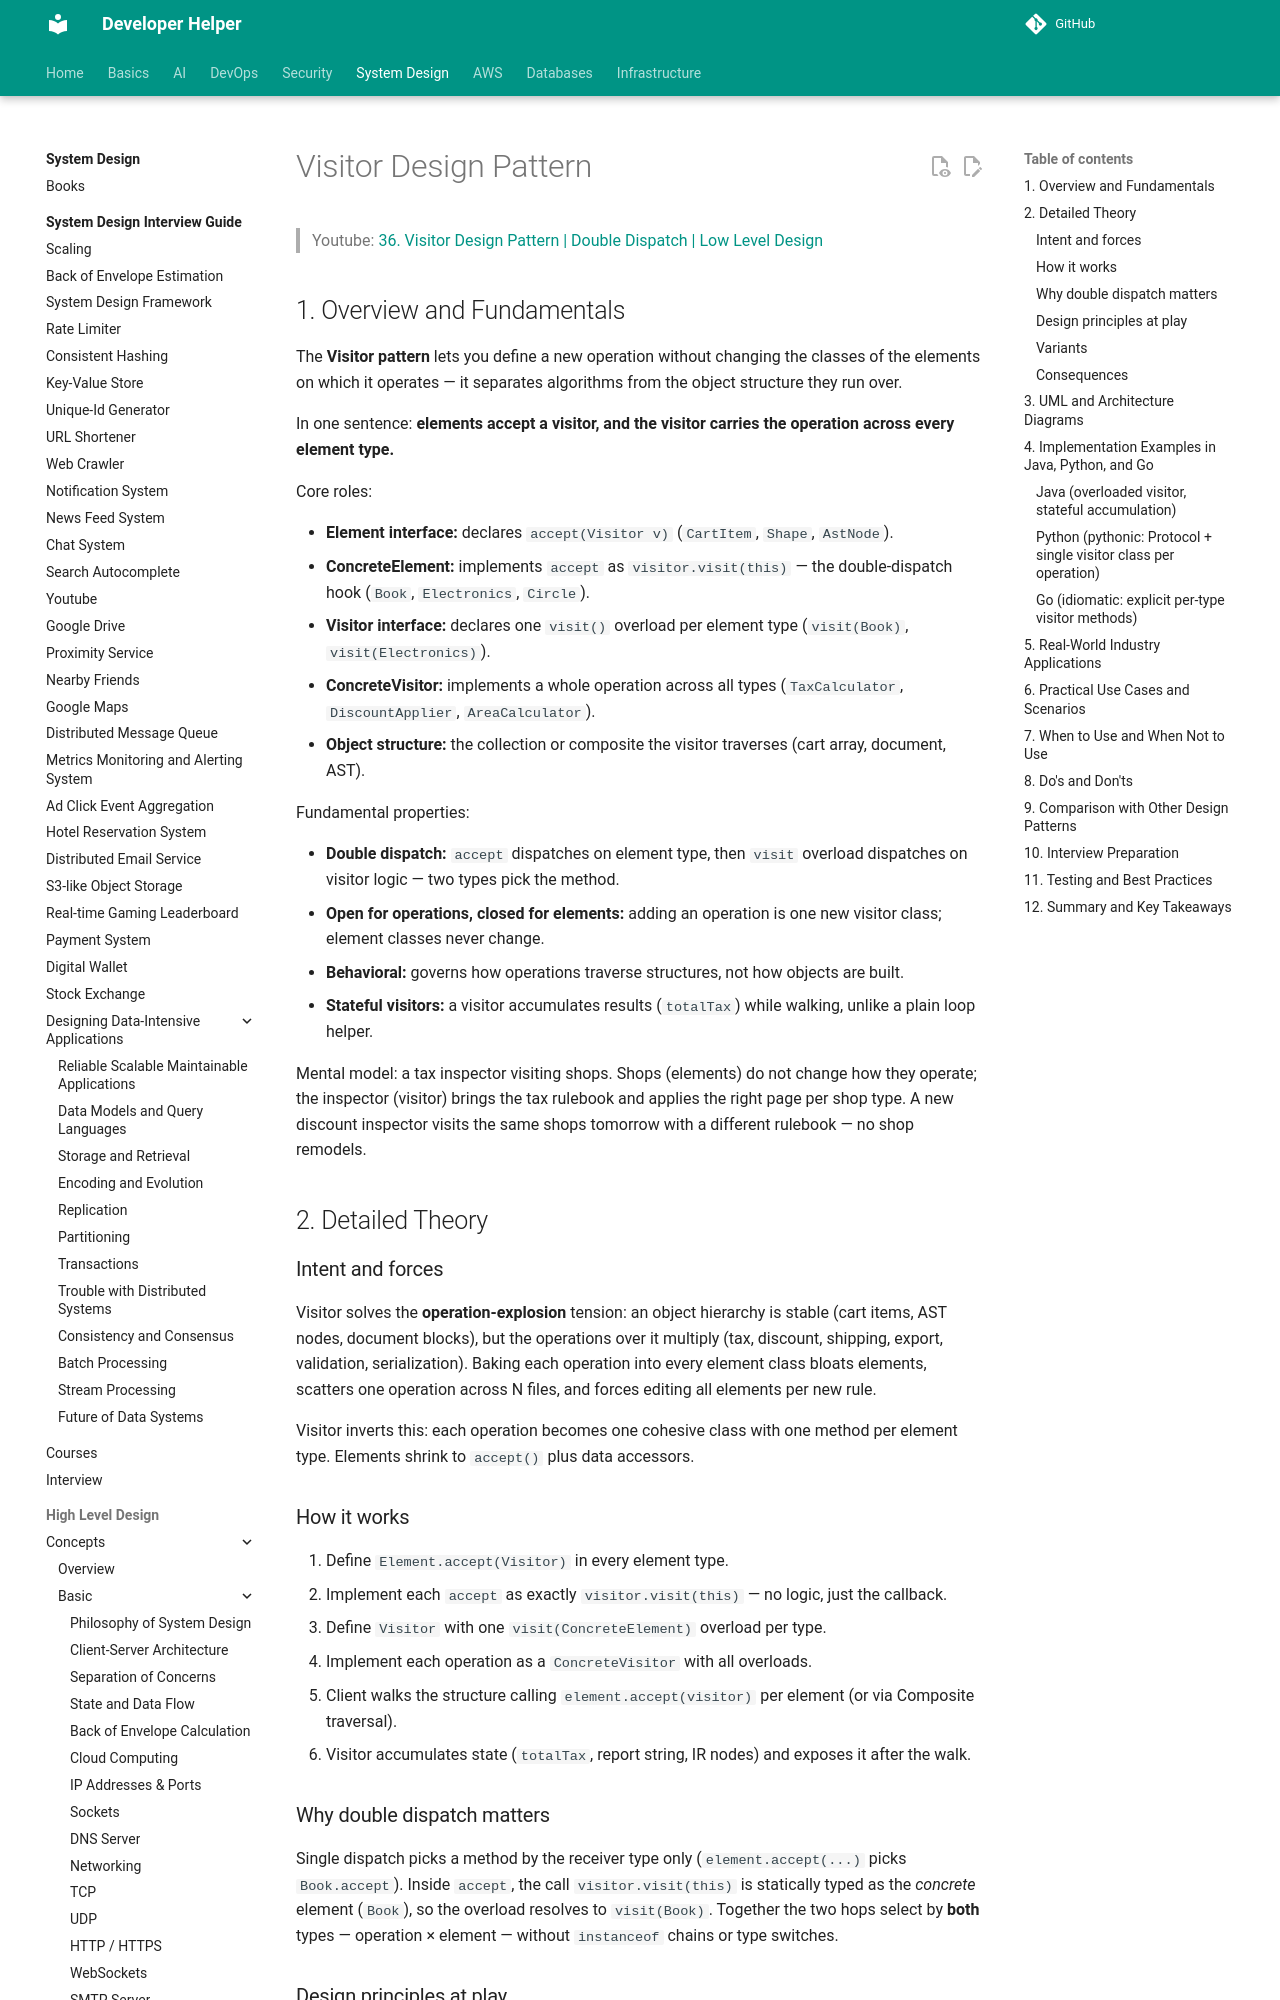

repository: abhishekghoshh/developer-helper · page: system-design/low-level/design-pattern/behavioral/visitor/index.html · generator: mkdocs

# Visitor Design Pattern

> Youtube: [36. Visitor Design Pattern | Double Dispatch | Low Level Design](https://www.youtube.com/watch?v=pDsz-AuFO0g)

## 1. Overview and Fundamentals

The **Visitor pattern** lets you define a new operation without changing the classes of the elements on which it operates — it separates algorithms from the object structure they run over.

In one sentence: **elements accept a visitor, and the visitor carries the operation across every element type.**

Core roles:

- **Element interface:** declares `accept(Visitor v)` (`CartItem`, `Shape`, `AstNode`).
- **ConcreteElement:** implements `accept` as `visitor.visit(this)` — the double-dispatch hook (`Book`, `Electronics`, `Circle`).
- **Visitor interface:** declares one `visit()` overload per element type (`visit(Book)`, `visit(Electronics)`).
- **ConcreteVisitor:** implements a whole operation across all types (`TaxCalculator`, `DiscountApplier`, `AreaCalculator`).
- **Object structure:** the collection or composite the visitor traverses (cart array, document, AST).

Fundamental properties:

- **Double dispatch:** `accept` dispatches on element type, then `visit` overload dispatches on visitor logic — two types pick the method.
- **Open for operations, closed for elements:** adding an operation is one new visitor class; element classes never change.
- **Behavioral:** governs how operations traverse structures, not how objects are built.
- **Stateful visitors:** a visitor accumulates results (`totalTax`) while walking, unlike a plain loop helper.

Mental model: a tax inspector visiting shops. Shops (elements) do not change how they operate; the inspector (visitor) brings the tax rulebook and applies the right page per shop type. A new discount inspector visits the same shops tomorrow with a different rulebook — no shop remodels.

## 2. Detailed Theory

### Intent and forces

Visitor solves the **operation-explosion** tension: an object hierarchy is stable (cart items, AST nodes, document blocks), but the operations over it multiply (tax, discount, shipping, export, validation, serialization). Baking each operation into every element class bloats elements, scatters one operation across N files, and forces editing all elements per new rule.

Visitor inverts this: each operation becomes one cohesive class with one method per element type. Elements shrink to `accept()` plus data accessors.

### How it works

1. Define `Element.accept(Visitor)` in every element type.
2. Implement each `accept` as exactly `visitor.visit(this)` — no logic, just the callback.
3. Define `Visitor` with one `visit(ConcreteElement)` overload per type.
4. Implement each operation as a `ConcreteVisitor` with all overloads.
5. Client walks the structure calling `element.accept(visitor)` per element (or via Composite traversal).
6. Visitor accumulates state (`totalTax`, report string, IR nodes) and exposes it after the walk.

### Why double dispatch matters

Single dispatch picks a method by the receiver type only (`element.accept(...)` picks `Book.accept`). Inside `accept`, the call `visitor.visit(this)` is statically typed as the *concrete* element (`Book`), so the overload resolves to `visit(Book)`. Together the two hops select by **both** types — operation × element — without `instanceof` chains or type switches.
